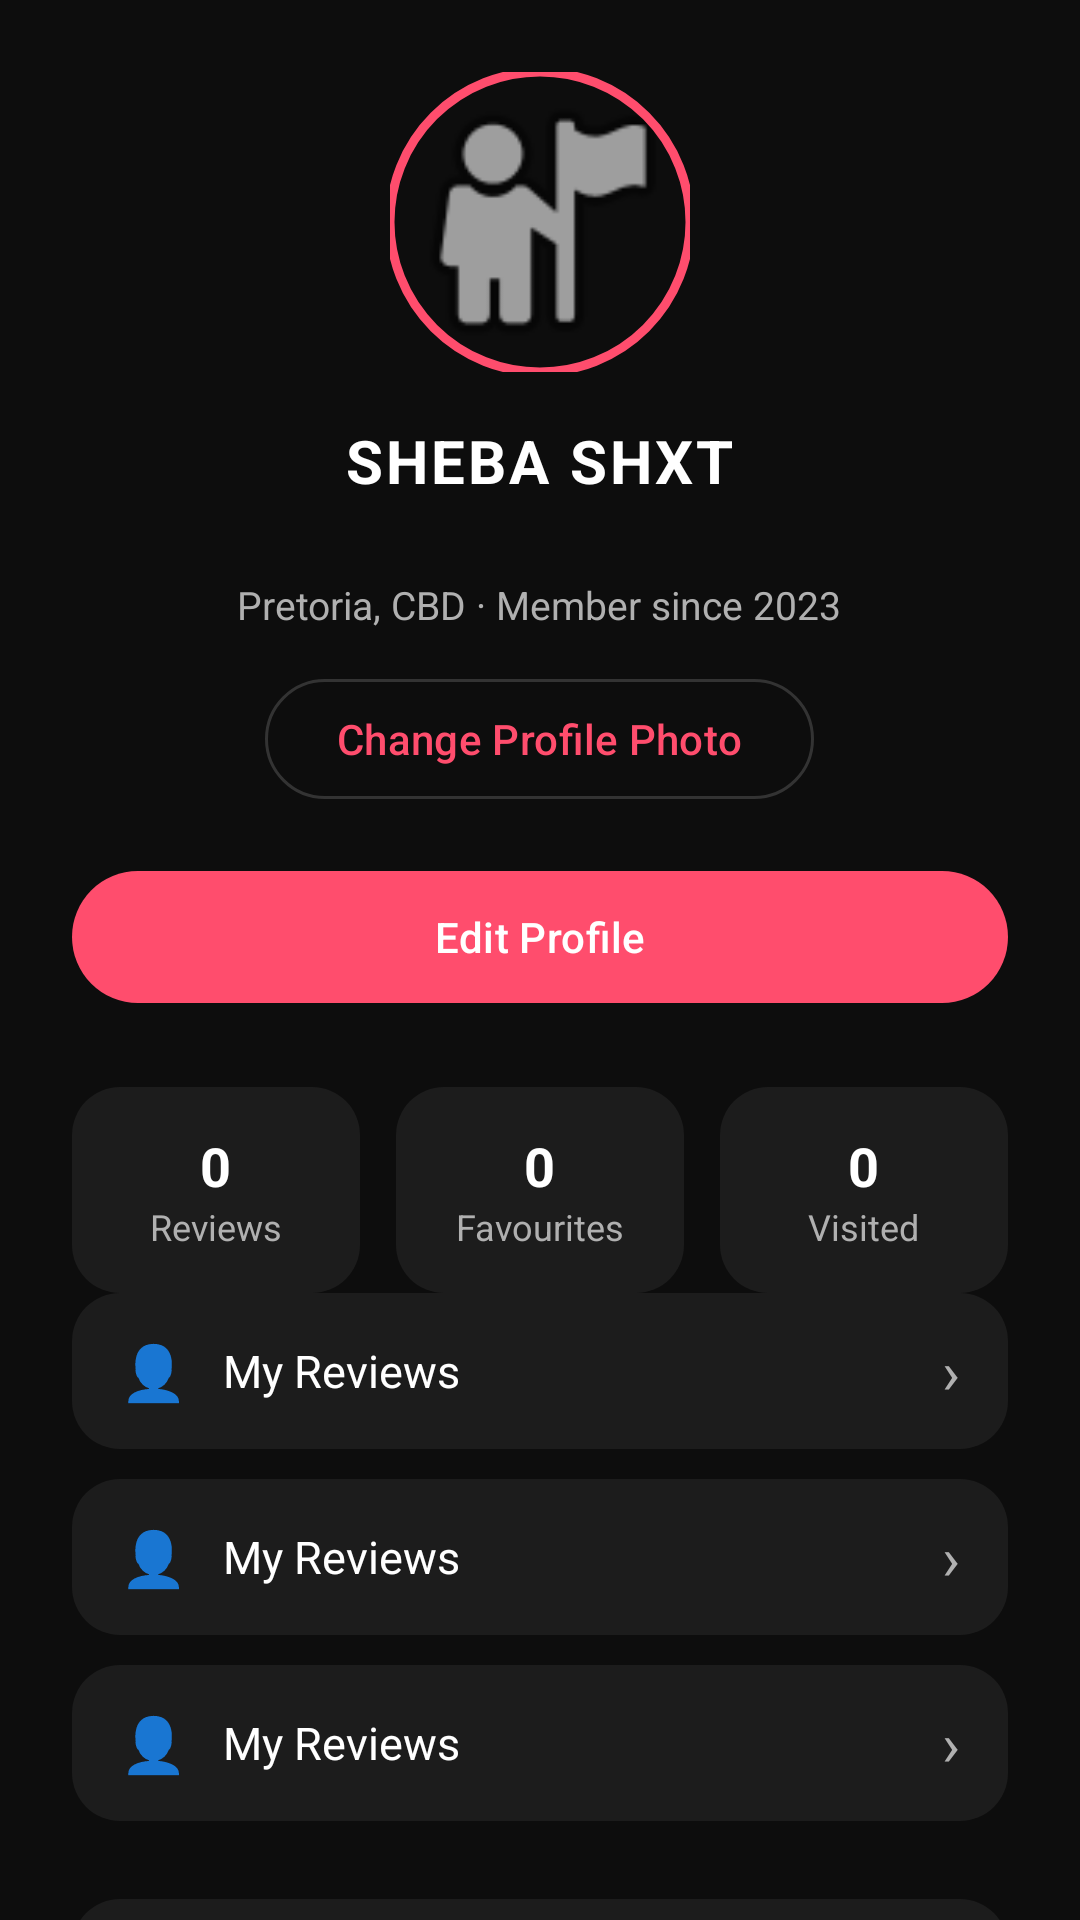

Write the Android layout XML for this screen, with the resource values it uses.
<!-- AndroidManifest.xml: application theme Theme.FeastVibe -->
<!-- res/layout/activity_profile.xml -->
<?xml version="1.0" encoding="utf-8"?>
<androidx.constraintlayout.widget.ConstraintLayout
    xmlns:android="http://schemas.android.com/apk/res/android"
    xmlns:app="http://schemas.android.com/apk/res-auto"
    android:id="@+id/main"
    android:layout_width="match_parent"
    android:layout_height="match_parent"
    android:background="@color/background_dark">

    <androidx.core.widget.NestedScrollView
        android:layout_width="0dp"
        android:layout_height="0dp"
        app:layout_constraintTop_toTopOf="parent"
        app:layout_constraintBottom_toBottomOf="parent"
        app:layout_constraintStart_toStartOf="parent"
        app:layout_constraintEnd_toEndOf="parent">

        <LinearLayout
            android:layout_width="match_parent"
            android:layout_height="wrap_content"
            android:gravity="center_horizontal"
            android:orientation="vertical"
            android:padding="24dp">

            
            <com.google.android.material.imageview.ShapeableImageView
                android:id="@+id/iv_profile_photo"
                android:layout_width="100dp"
                android:layout_height="100dp"
                android:scaleType="centerCrop"
                android:src="@android:drawable/ic_menu_myplaces"
                app:shapeAppearanceOverlay="@style/CircleImage"
                app:strokeColor="@color/pink_primary"
                app:strokeWidth="3dp" />

            <TextView
                android:layout_width="wrap_content"
                android:layout_height="wrap_content"
                android:layout_marginTop="16dp"
                android:id="@+id/tv_profile_name"
                android:text="SHEBA SHXT"
                android:textColor="@color/text_primary"
                android:textSize="20sp"
                android:textStyle="bold"
                android:letterSpacing="0.05" />

            <TextView
                android:id="@+id/tv_profile_email"
                android:layout_width="wrap_content"
                android:layout_height="wrap_content"
                android:layout_marginTop="4dp"
                android:textColor="@color/text_secondary"
                android:textSize="13sp" />

            <TextView
                android:layout_width="wrap_content"
                android:layout_height="wrap_content"
                android:layout_marginTop="4dp"
                android:id="@+id/tv_profile_meta"
                android:text="Pretoria, CBD · Member since 2023"
                android:textColor="@color/text_secondary"
                android:textSize="13sp" />

            <com.google.android.material.button.MaterialButton
                android:id="@+id/btn_change_photo"
                android:layout_width="wrap_content"
                android:layout_height="wrap_content"
                android:layout_marginTop="12dp"
                android:text="Change Profile Photo"
                android:textColor="@color/pink_primary"
                android:backgroundTint="@android:color/transparent"
                app:cornerRadius="20dp"
                app:strokeColor="@color/divider"
                app:strokeWidth="1dp" />

            <com.google.android.material.button.MaterialButton
                android:id="@+id/btn_edit_profile"
                android:layout_width="match_parent"
                android:layout_height="52dp"
                android:layout_marginTop="16dp"
                android:text="Edit Profile"
                android:textColor="@color/white"
                app:backgroundTint="@color/pink_primary"
                app:cornerRadius="26dp" />

            
            <LinearLayout
                android:layout_width="match_parent"
                android:layout_height="wrap_content"
                android:layout_marginTop="24dp"
                android:orientation="horizontal">

                <LinearLayout style="@style/StatBox">
                    <TextView android:id="@+id/tv_reviews_count" style="@style/StatNumber" android:text="0" />
                    <TextView style="@style/StatLabel" android:text="Reviews" />
                </LinearLayout>

                <LinearLayout style="@style/StatBox" android:layout_marginStart="12dp">
                    <TextView android:id="@+id/tv_favourites_count" style="@style/StatNumber" android:text="0" />
                    <TextView style="@style/StatLabel" android:text="Favourites" />
                </LinearLayout>

                <LinearLayout style="@style/StatBox" android:layout_marginStart="12dp">
                    <TextView android:id="@+id/tv_visited_count" style="@style/StatNumber" android:text="0" />
                    <TextView style="@style/StatLabel" android:text="Visited" />
                </LinearLayout>
            </LinearLayout>

            
            <include android:id="@+id/menu_reviews" layout="@layout/item_profile_menu"
                android:layout_marginTop="32dp" />
            <include android:id="@+id/menu_settings" layout="@layout/item_profile_menu" />
            <include android:id="@+id/menu_help" layout="@layout/item_profile_menu" />

            <TextView
                android:layout_width="match_parent"
                android:layout_height="52dp"
                android:layout_marginTop="16dp"
                android:background="@drawable/bg_card"
                android:gravity="center_vertical"
                android:paddingHorizontal="16dp"
                android:id="@+id/tv_log_out"
                android:text="Log Out"
                android:textColor="@color/pink_primary"
                android:textSize="15sp" />
        </LinearLayout>
    </androidx.core.widget.NestedScrollView>

</androidx.constraintlayout.widget.ConstraintLayout>
<!-- res/layout/item_profile_menu.xml (included above) -->
<?xml version="1.0" encoding="utf-8"?>
<LinearLayout xmlns:android="http://schemas.android.com/apk/res/android"
    android:layout_width="match_parent"
    android:layout_height="52dp"
    android:orientation="horizontal"
    android:background="@drawable/bg_card"
    android:paddingHorizontal="16dp"
    android:layout_marginBottom="10dp"
    android:gravity="center_vertical">

    <TextView
        android:layout_width="wrap_content"
        android:layout_height="wrap_content"
        android:text="👤"
        android:textSize="18sp" />

    <TextView
        android:id="@+id/tv_menu_label"
        android:layout_width="0dp"
        android:layout_height="wrap_content"
        android:layout_marginStart="12dp"
        android:layout_weight="1"
        android:text="My Reviews"
        android:textColor="@color/text_primary"
        android:textSize="15sp" />

    <TextView
        android:layout_width="wrap_content"
        android:layout_height="wrap_content"
        android:text="›"
        android:textColor="@color/text_secondary"
        android:textSize="20sp" />
</LinearLayout>
<!-- resources referenced by this layout -->
<resources>
  <color name="background_dark">#0D0D0D</color>
  <color name="divider">#333333</color>
  <color name="pink_primary">#FF4D6D</color>
  <color name="text_primary">#FFFFFF</color>
  <color name="text_secondary">#B0B0B0</color>
  <color name="white">#FFFFFFFF</color>
  <!-- drawable bg_card (drawable) -->
  <?xml version="1.0" encoding="utf-8"?>
  <shape xmlns:android="http://schemas.android.com/apk/res/android"
      android:shape="rectangle">
      <solid android:color="@color/card_dark" />
      <corners android:radius="16dp" />
  </shape>
  <style name="CircleImage">
          <item name="cornerFamily">rounded</item>
          <item name="cornerSize">50%</item>
      </style>
  <style name="StatBox">
          <item name="android:layout_width">0dp</item>
          <item name="android:layout_height">wrap_content</item>
          <item name="android:layout_weight">1</item>
          <item name="android:background">@drawable/bg_card</item>
          <item name="android:gravity">center</item>
          <item name="android:orientation">vertical</item>
          <item name="android:padding">14dp</item>
      </style>
  <style name="StatLabel">
          <item name="android:layout_width">wrap_content</item>
          <item name="android:layout_height">wrap_content</item>
          <item name="android:textColor">@color/text_secondary</item>
          <item name="android:textSize">12sp</item>
      </style>
  <style name="StatNumber">
          <item name="android:layout_width">wrap_content</item>
          <item name="android:layout_height">wrap_content</item>
          <item name="android:textColor">@color/text_primary</item>
          <item name="android:textSize">18sp</item>
          <item name="android:textStyle">bold</item>
      </style>
  <style name="Theme.FeastVibe" parent="Base.Theme.FeastVibe" />
  <color name="card_dark">#1C1C1C</color>
  <style name="Base.Theme.FeastVibe" parent="Theme.Material3.DayNight.NoActionBar">
          
          <item name="colorPrimary">@color/pink_primary</item>
          <item name="colorOnPrimary">@color/white</item>
          <item name="colorSecondary">@color/pink_primary</item>
          <item name="android:statusBarColor">@color/background_dark</item>
          <item name="android:navigationBarColor">@color/background_dark</item>
          <item name="android:windowLightStatusBar">false</item>
      </style>
</resources>
